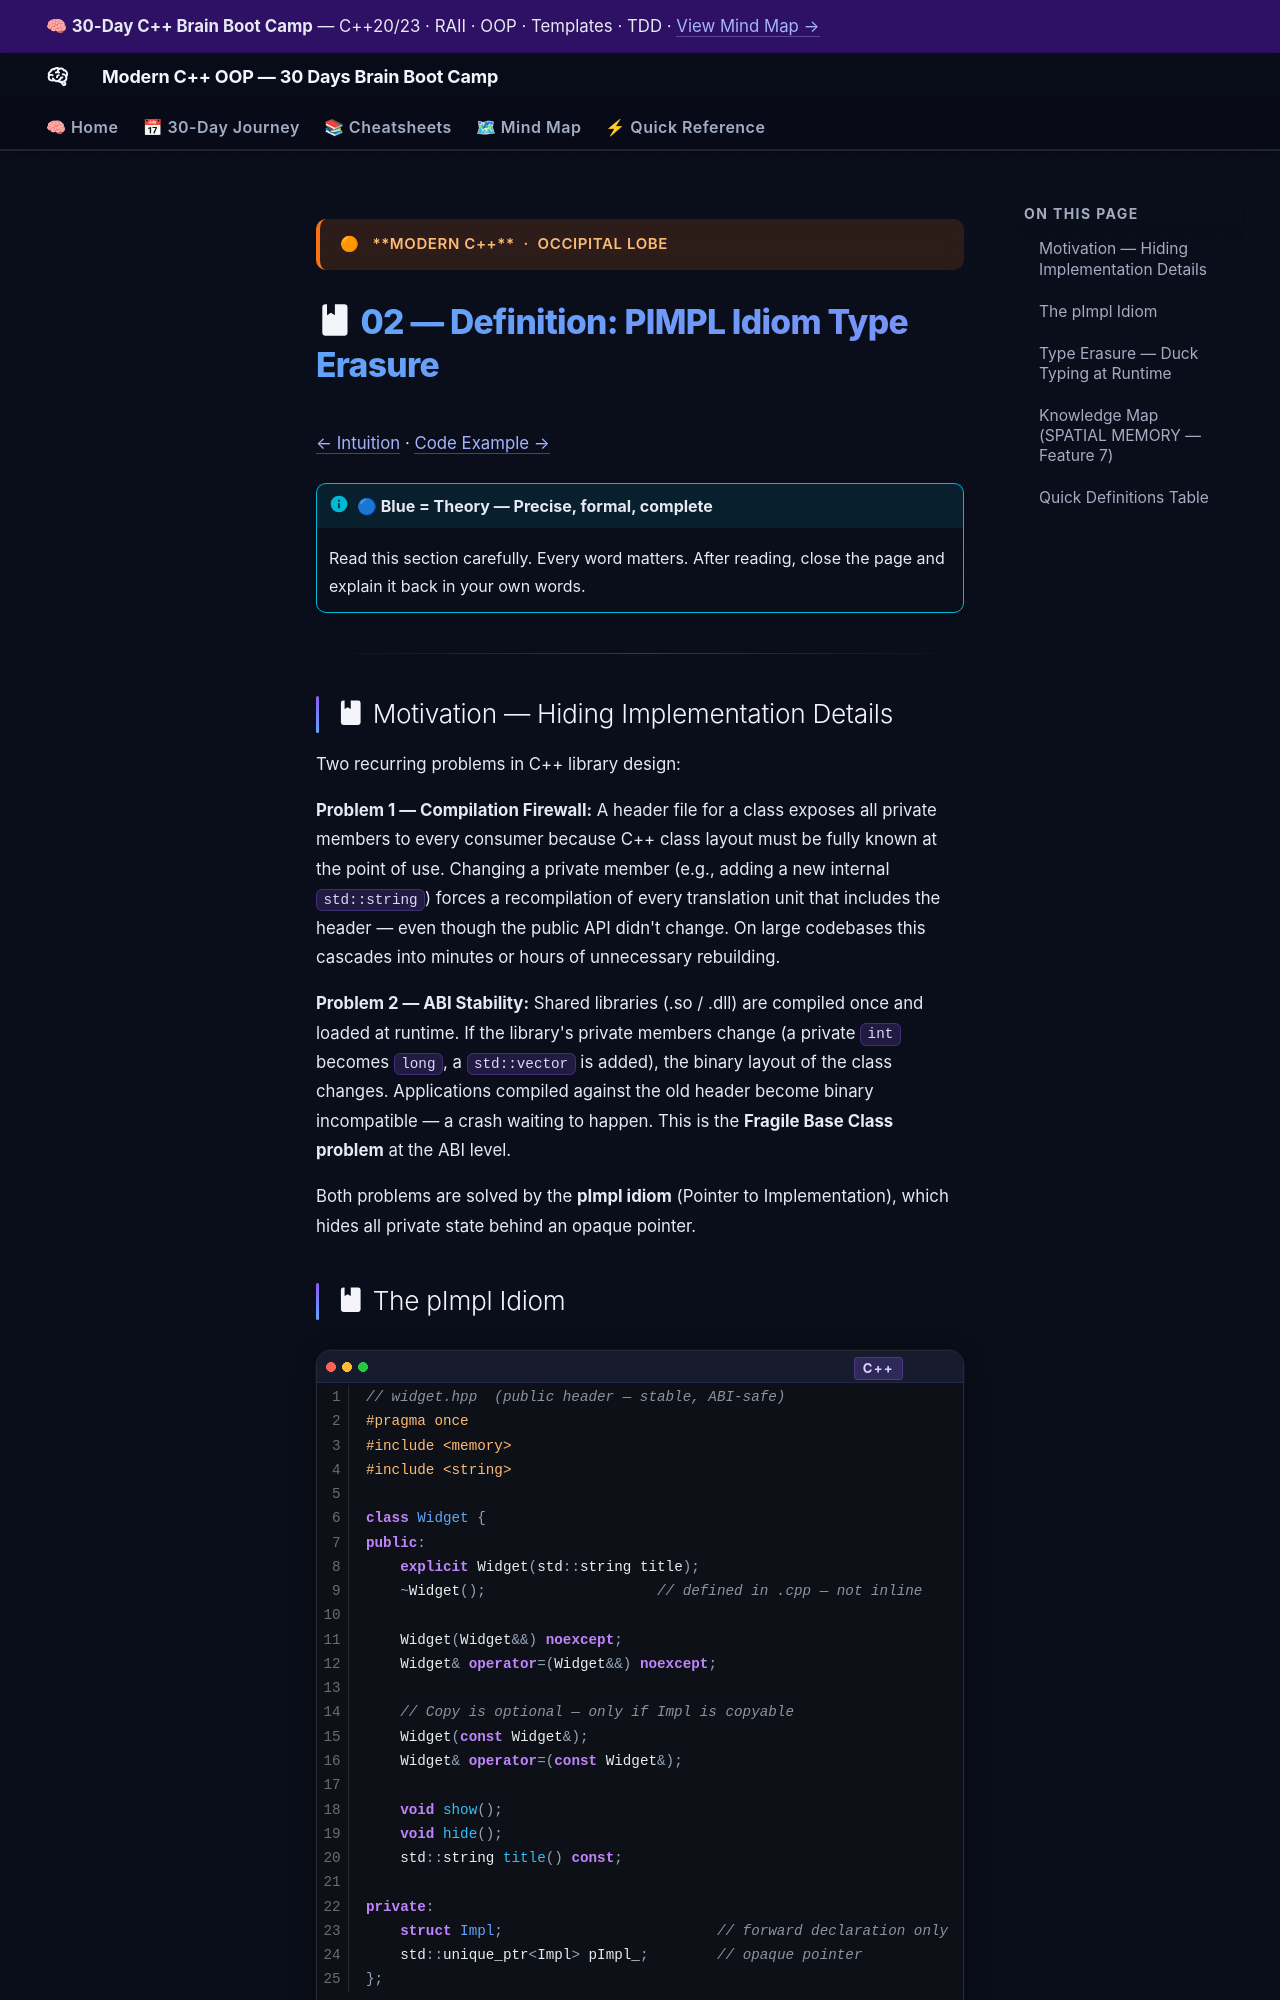

repository: AI-Maddy/Learn-Modern-CPP-OOP-30-Days · page: days/day-21/02-definition/index.html · generator: mkdocs

---
title: "02 — Definition · Day 21"
---

<div class="brain-cluster-banner" data-cluster="modern-cpp">
  🟠 &nbsp; **Modern C++** &nbsp;·&nbsp; Occipital Lobe
</div>



# :material-book: 02 — Definition: PIMPL Idiom Type Erasure

[← Intuition](01-intuition.md) · [Code Example →](03-example.md)

!!! info "🔵 Blue = Theory — Precise, formal, complete"
    Read this section carefully. Every word matters.
    After reading, close the page and explain it back in your own words.

---


## :material-book: Motivation — Hiding Implementation Details

Two recurring problems in C++ library design:

**Problem 1 — Compilation Firewall:** A header file for a class exposes all private members to every consumer because C++ class layout must be fully known at the point of use. Changing a private member (e.g., adding a new internal `std::string`) forces a recompilation of every translation unit that includes the header — even though the public API didn't change. On large codebases this cascades into minutes or hours of unnecessary rebuilding.

**Problem 2 — ABI Stability:** Shared libraries (.so / .dll) are compiled once and loaded at runtime. If the library's private members change (a private `int` becomes `long`, a `std::vector` is added), the binary layout of the class changes. Applications compiled against the old header become binary incompatible — a crash waiting to happen. This is the **Fragile Base Class problem** at the ABI level.

Both problems are solved by the **pImpl idiom** (Pointer to Implementation), which hides all private state behind an opaque pointer.
